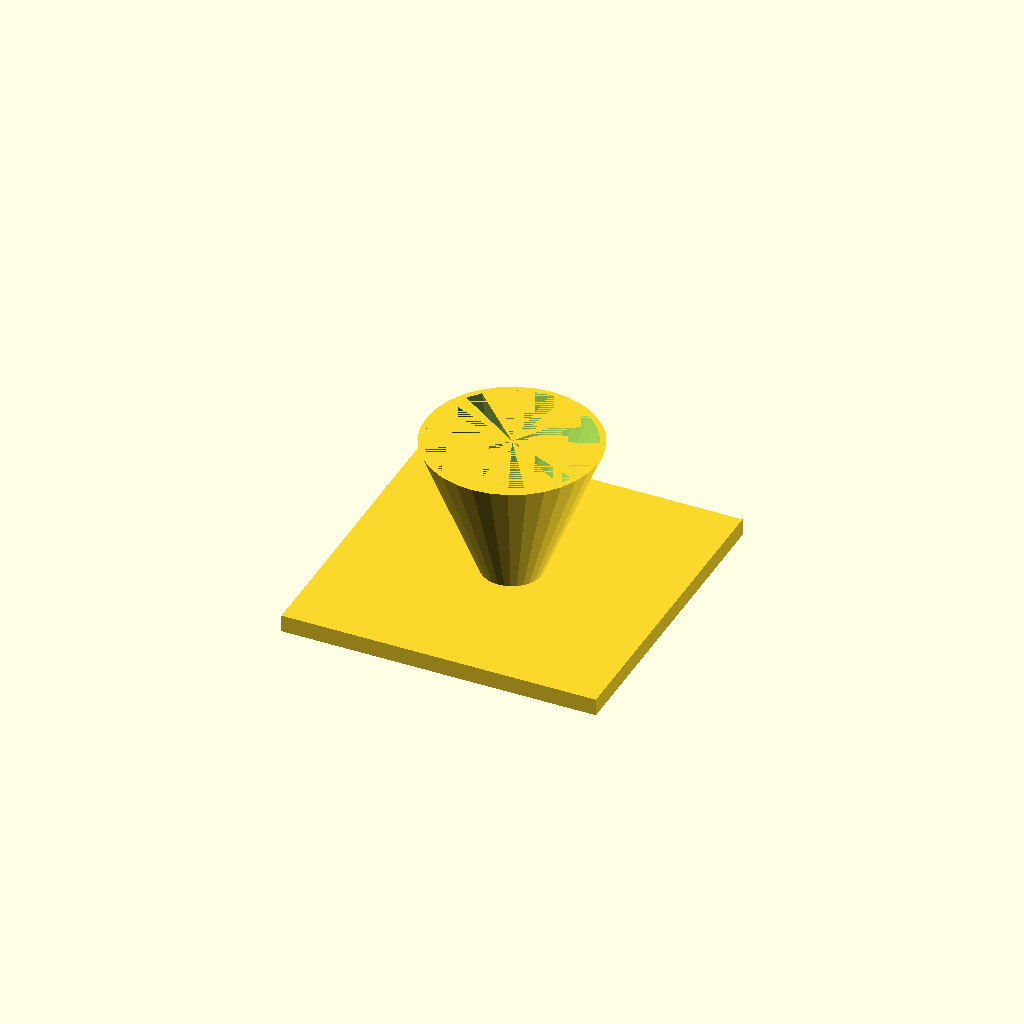
Cell 1: the model at its default parameters.
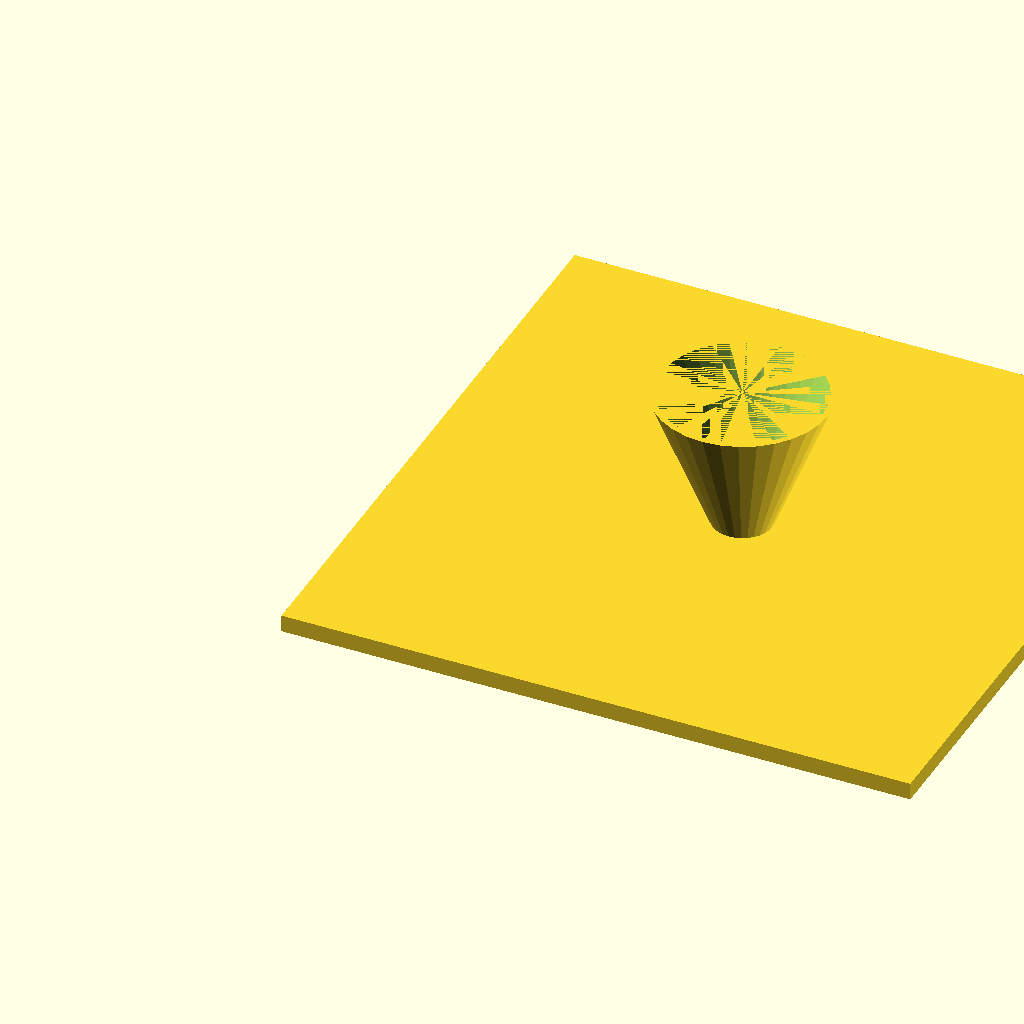
Cell 2: the same model with fl = 220.
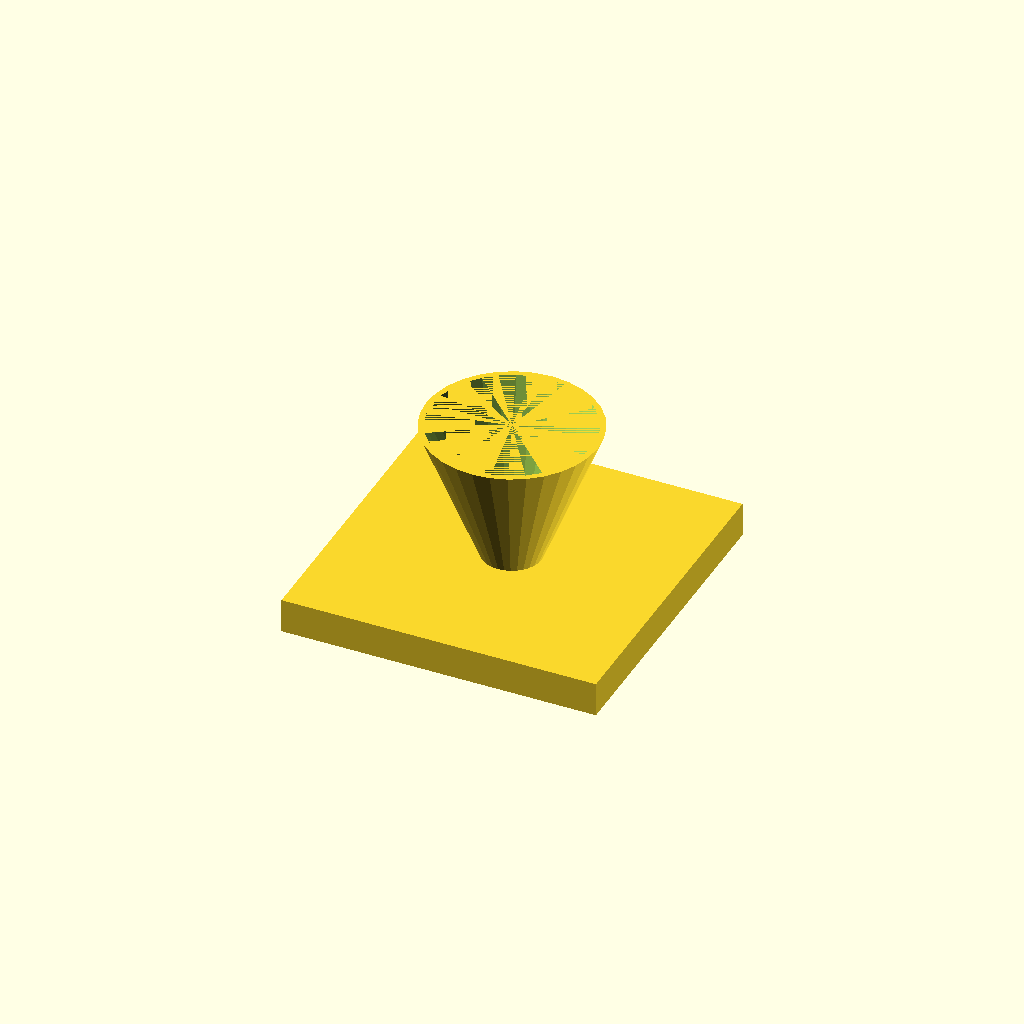
Cell 3 — fl_t set to 12, the other parameters unchanged.
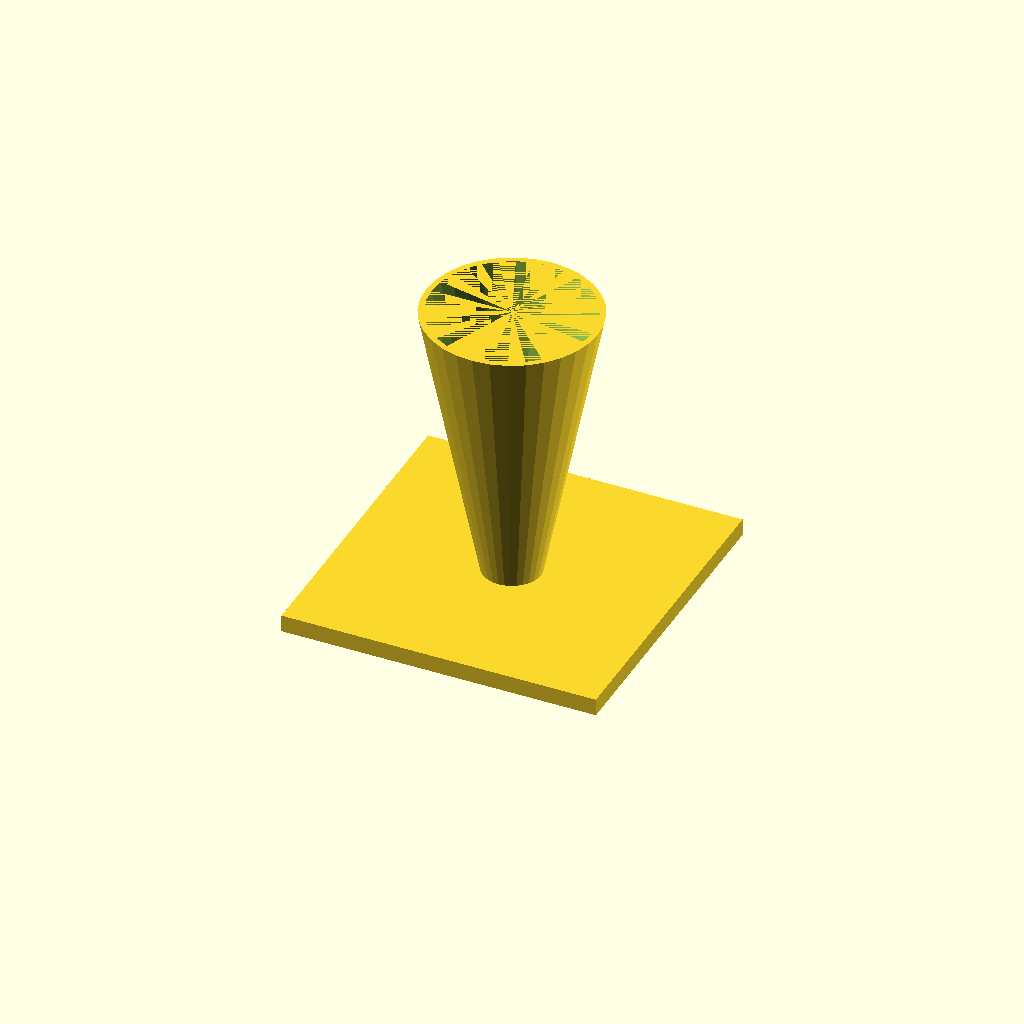
Cell 4 — cone_h set to 100, the other parameters unchanged.
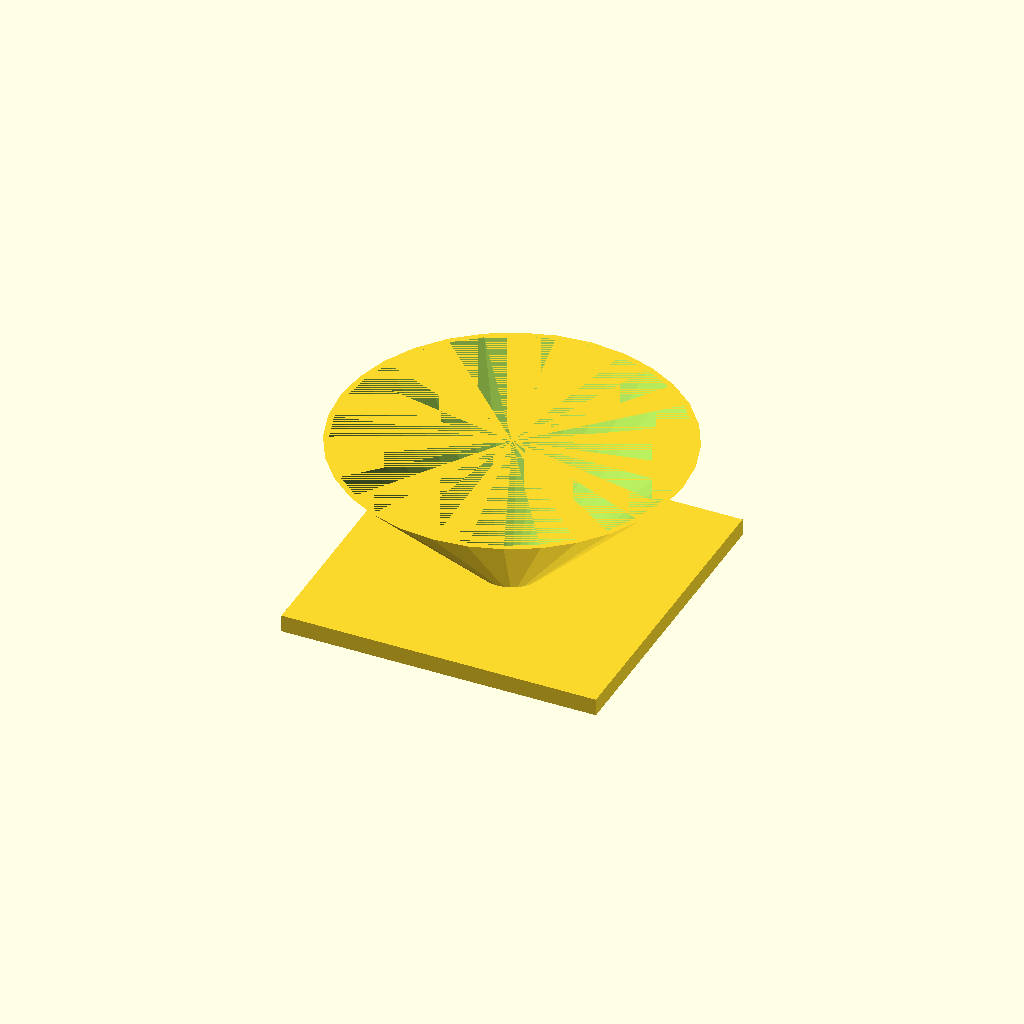
Cell 5 — top_d set to 120, the other parameters unchanged.
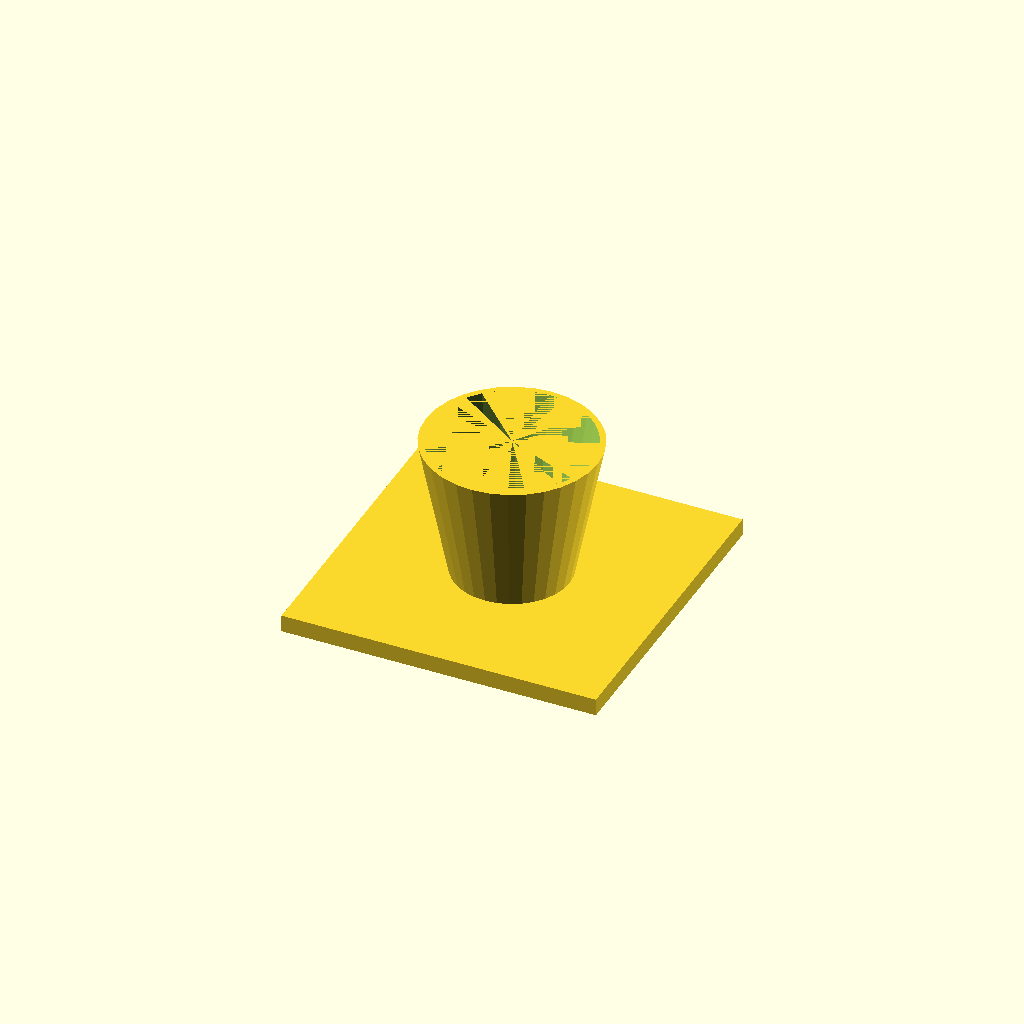
Cell 6: bot_d = 40 (everything else at default).
All cells are drawn from one camera (rotation 55°, 0°, 25°, orthographic, colour scheme Cornfield), so only the parameter changes between them.
Source of the model, optional_data/data/solid3/hopper/part_0002.scad:
$fn = 32;

// ----------------------------------------------------------------------
// Hopper: funnel with square flange
// ----------------------------------------------------------------------

// --- parameters (mm) ---
fl = 110;                 // flange side, X and Y
fl_t = 6;                 // flange thickness
cone_h = 50;              // cone height above the flange
top_d = 60;               // cone mouth diameter
bot_d = 20;               // cone spout diameter
wall = 2;                 // cone wall thickness

bore_d = bot_d - 2 * wall;  // spout bore diameter
total_h = fl_t + cone_h - 1;  // overall height

difference() {
  union() {
    cube([fl, fl, fl_t]);
    translate([fl / 2, fl / 2, fl_t - 1])
      cylinder(h = cone_h, d1 = bot_d, d2 = top_d);
  }
  translate([fl / 2, fl / 2, fl_t - 2])
    cylinder(h = cone_h + 1, d1 = bore_d, d2 = top_d - 2 * wall);
}
Parameter table extracted from the source (name, type, default, range or options):
fl: number, default 110
fl_t: number, default 6
cone_h: number, default 50
top_d: number, default 60
bot_d: number, default 20
wall: number, default 2
